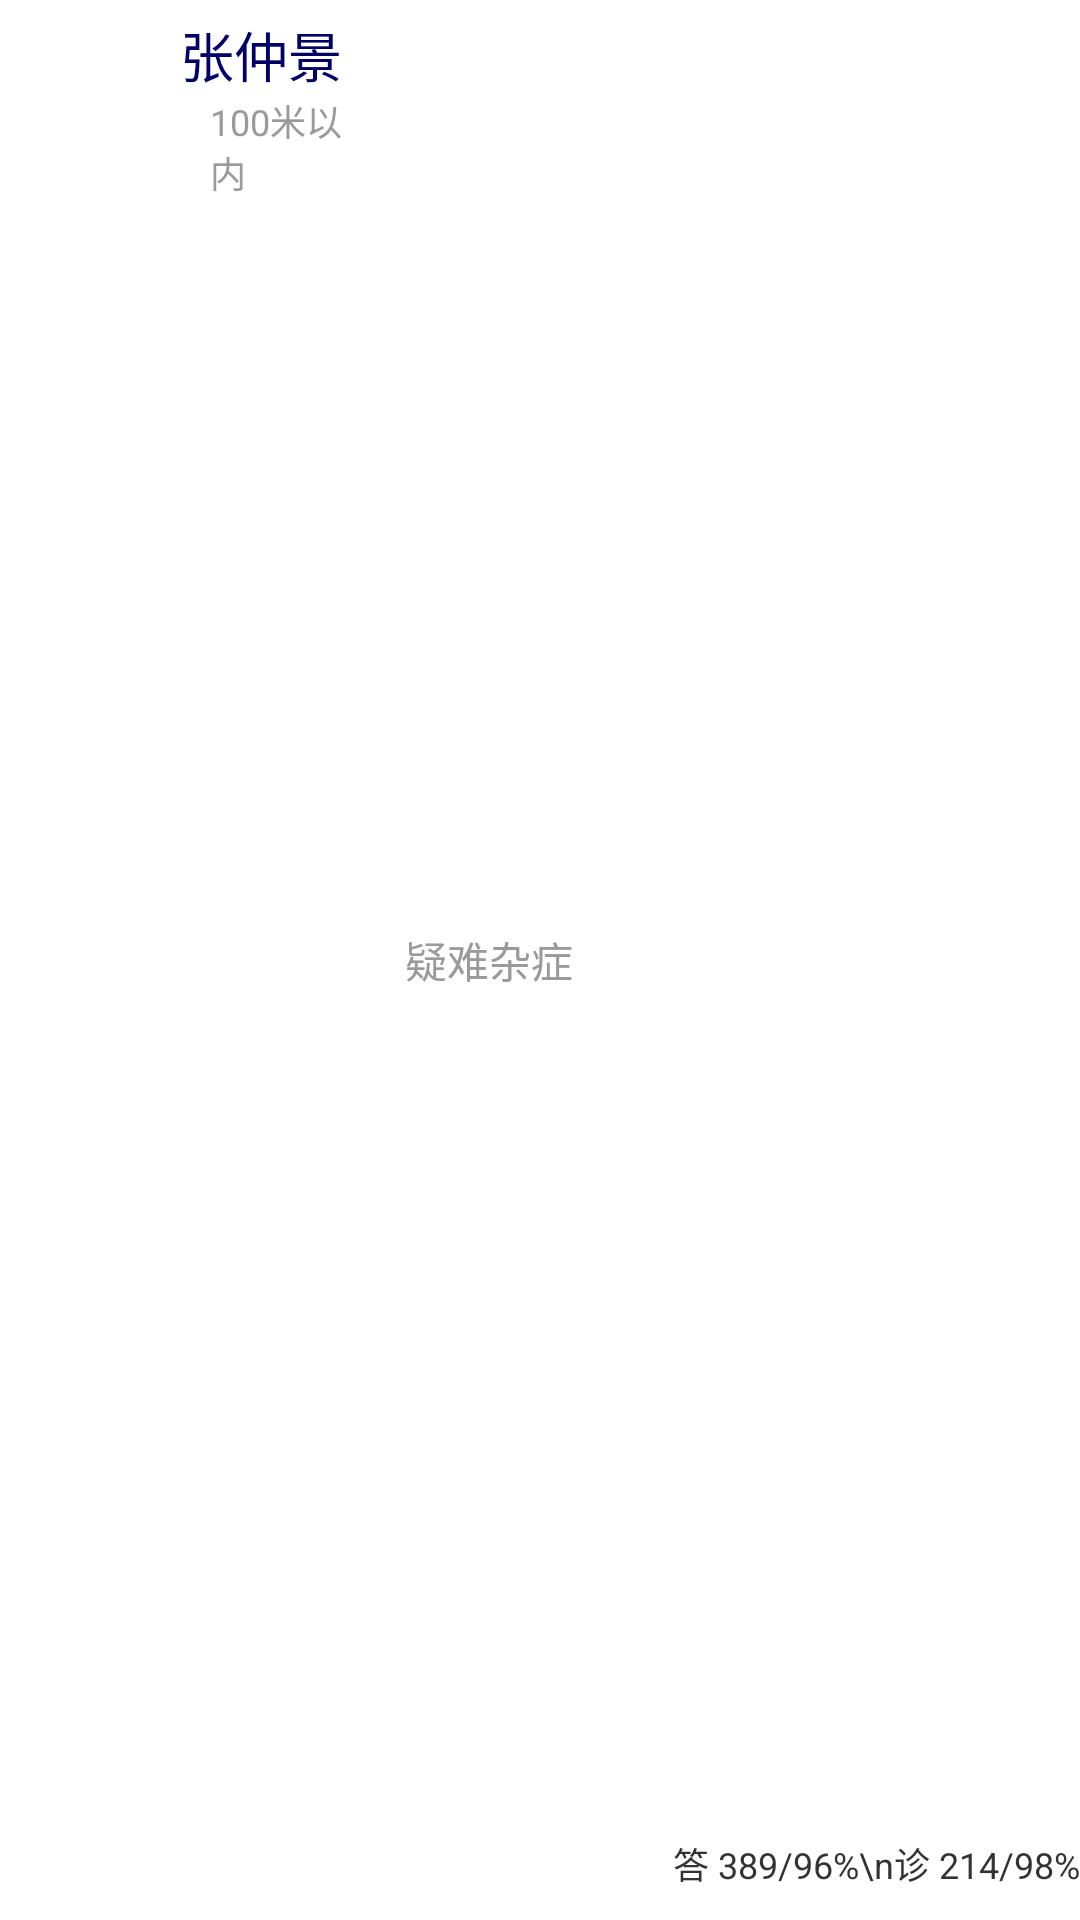

The Android layout XML behind this screen, and the referenced resources:
<!-- AndroidManifest.xml: application theme AppTheme -->
<!-- res/layout/doctor_list_item.xml -->
<?xml version="1.0" encoding="utf-8"?>
<LinearLayout xmlns:android="http://schemas.android.com/apk/res/android"
    android:id="@+id/in_user_list_item"
    android:layout_width="fill_parent"
    android:layout_height="50dp"
    android:layout_marginRight="@dimen/activity_horizontal_margin"
    android:background="@color/white"
    android:orientation="horizontal" >

    <LinearLayout
        android:layout_width="wrap_content"
        android:layout_height="wrap_content" >

        <ImageView
            android:id="@+id/doctor_avatar"
            android:layout_width="50dp"
            android:layout_height="50dp"
            android:layout_marginLeft="5dp"
            android:src="@drawable/moren" />
    </LinearLayout>

    <LinearLayout
        android:layout_width="70dp"
        android:layout_height="fill_parent" 
        android:orientation="vertical">
        <TextView
            android:id="@+id/doctor_nick"
            android:layout_width="wrap_content"
            android:layout_height="wrap_content"
            android:layout_toRightOf="@+id/u_avatar"
            android:layout_alignParentTop="true"
            android:layout_marginTop="5dp"
            android:layout_marginLeft="5dp"
            android:textSize="18sp"
            android:textColor="#000066"
            android:text="张仲景" />
        <TextView
            android:id="@+id/doctor_distance"
            android:layout_width="wrap_content"
            android:layout_height="wrap_content"
            android:textSize="12sp"
            android:textColor="#9A9A9A"
            android:layout_marginLeft="15dp"
            android:text="100米以内" />
    </LinearLayout>

    <LinearLayout
        android:layout_width="wrap_content"
        android:layout_height="fill_parent"
        android:gravity="center" >

        <TextView
            android:id="@+id/textView1"
            android:layout_marginRight="15dp"
            android:layout_width="wrap_content"
            android:layout_height="wrap_content"
            android:layout_marginLeft="10dp"
            android:textColor="#9A9A9A"
            android:text="疑难杂症" />

    </LinearLayout>

    <LinearLayout
        android:layout_width="fill_parent"
        android:layout_height="fill_parent"
        android:gravity="bottom|right"
        >

        <TextView
            android:id="@+id/docor_record"
            android:layout_width="wrap_content"
            android:layout_height="fill_parent"
            android:textSize="12sp"
            android:text="答 389/96%\n诊 214/98%"
            android:textColor="#333"
            android:layout_marginBottom="10dp"
           android:gravity="bottom"/>

    </LinearLayout>

</LinearLayout>
<!-- resources referenced by this layout -->
<resources>
  <style name="AppTheme" parent="AppBaseTheme">
          
      </style>
  <style name="AppBaseTheme" parent="android:Theme.Light">
          
      </style>
  <!-- not gathered from this repository: default colours our renderer supplied (Android Studio template values) -->
  <color name="white">#FFFFFFFF</color>
</resources>
